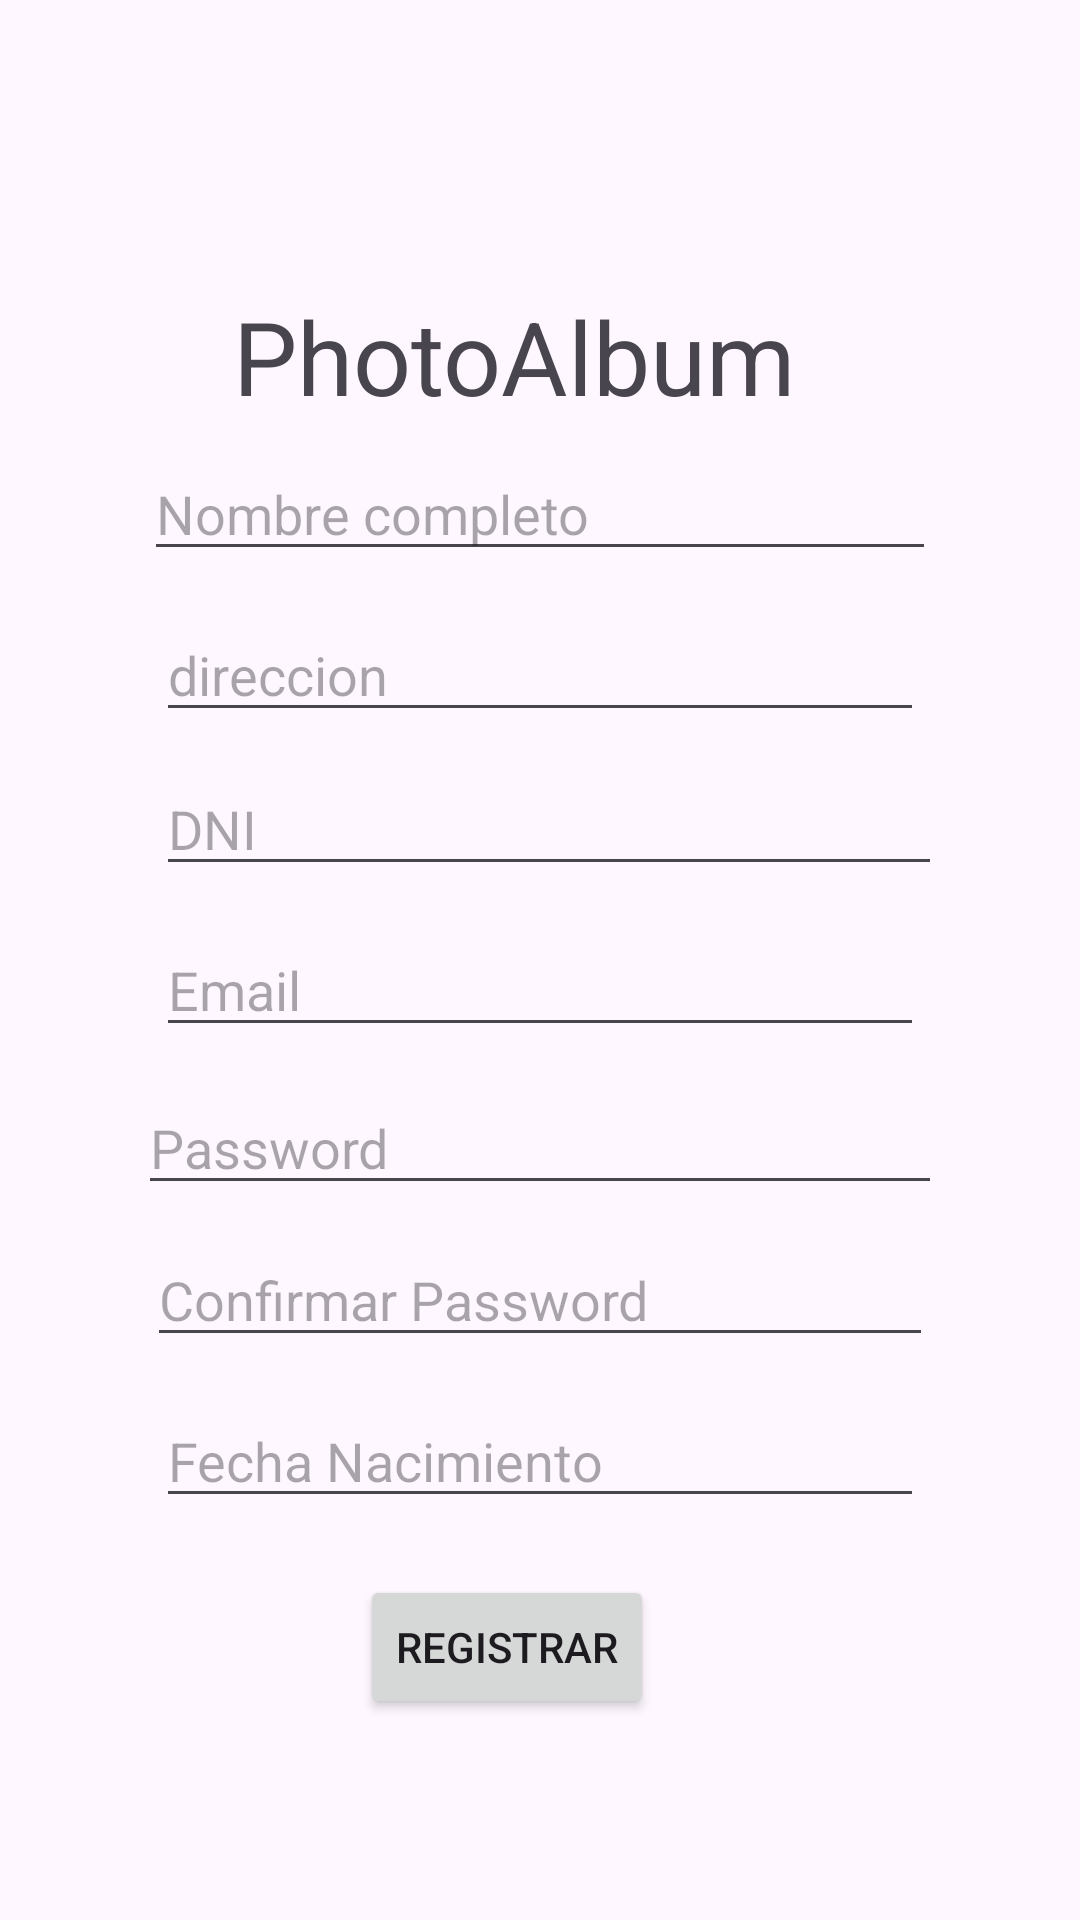

This screen was rendered from an Android layout file. Write that file and the resources it references.
<!-- AndroidManifest.xml: application theme Theme.Flores20100651EF2023 -->
<!-- res/layout/activity_registro.xml -->
<?xml version="1.0" encoding="utf-8"?>
<androidx.constraintlayout.widget.ConstraintLayout xmlns:android="http://schemas.android.com/apk/res/android"
    xmlns:app="http://schemas.android.com/apk/res-auto"
    xmlns:tools="http://schemas.android.com/tools"
    android:layout_width="match_parent"
    android:layout_height="match_parent"
    tools:context=".RegistroActivity">

    <TextView
        android:id="@+id/textView"
        android:layout_width="205dp"
        android:layout_height="0dp"
        android:layout_marginTop="96dp"
        android:layout_marginBottom="15dp"
        android:text="PhotoAlbum"
        android:textSize="34sp"
        app:layout_constraintBottom_toTopOf="@+id/etFullName"
        app:layout_constraintEnd_toEndOf="parent"
        app:layout_constraintStart_toStartOf="parent"
        app:layout_constraintTop_toTopOf="parent" />

    <EditText
        android:id="@+id/etEmail"
        android:layout_width="0dp"
        android:layout_height="0dp"
        android:layout_marginStart="52dp"
        android:layout_marginEnd="52dp"
        android:layout_marginBottom="13dp"
        android:ems="10"
        android:hint="Email"
        android:inputType="text"
        app:layout_constraintBottom_toTopOf="@+id/etPassword"
        app:layout_constraintEnd_toEndOf="parent"
        app:layout_constraintStart_toStartOf="parent"
        app:layout_constraintTop_toBottomOf="@+id/etDNI" />

    <EditText
        android:id="@+id/etPassword"
        android:layout_width="0dp"
        android:layout_height="0dp"
        android:layout_marginStart="46dp"
        android:layout_marginEnd="46dp"
        android:layout_marginBottom="11dp"
        android:ems="10"
        android:hint="Password"
        android:inputType="text"
        app:layout_constraintBottom_toTopOf="@+id/etConfirmarPass"
        app:layout_constraintEnd_toEndOf="parent"
        app:layout_constraintStart_toStartOf="parent"
        app:layout_constraintTop_toBottomOf="@+id/etEmail" />

    <EditText
        android:id="@+id/etFullName"
        android:layout_width="0dp"
        android:layout_height="0dp"
        android:layout_marginStart="48dp"
        android:layout_marginEnd="48dp"
        android:layout_marginBottom="14dp"
        android:ems="10"
        android:hint="Nombre completo"
        android:inputType="text"
        app:layout_constraintBottom_toTopOf="@+id/etDireccion"
        app:layout_constraintEnd_toEndOf="parent"
        app:layout_constraintStart_toStartOf="parent"
        app:layout_constraintTop_toBottomOf="@+id/textView" />

    <EditText
        android:id="@+id/etDireccion"
        android:layout_width="0dp"
        android:layout_height="0dp"
        android:layout_marginStart="52dp"
        android:layout_marginEnd="52dp"
        android:layout_marginBottom="12dp"
        android:ems="10"
        android:hint="direccion"
        android:inputType="text"
        app:layout_constraintBottom_toTopOf="@+id/etDNI"
        app:layout_constraintEnd_toEndOf="parent"
        app:layout_constraintStart_toStartOf="parent"
        app:layout_constraintTop_toBottomOf="@+id/etFullName" />

    <EditText
        android:id="@+id/etDNI"
        android:layout_width="0dp"
        android:layout_height="0dp"
        android:layout_marginBottom="14dp"
        android:ems="10"
        android:hint="DNI"
        android:inputType="text"
        app:layout_constraintBottom_toTopOf="@+id/etEmail"
        app:layout_constraintEnd_toEndOf="@+id/etPassword"
        app:layout_constraintStart_toStartOf="@+id/etDireccion"
        app:layout_constraintTop_toBottomOf="@+id/etDireccion" />

    <EditText
        android:id="@+id/etFechaNac"
        android:layout_width="0dp"
        android:layout_height="0dp"
        android:layout_marginStart="52dp"
        android:layout_marginEnd="52dp"
        android:layout_marginBottom="19dp"
        android:ems="10"
        android:hint="Fecha Nacimiento"
        android:inputType="text"
        app:layout_constraintBottom_toTopOf="@+id/btnRegister"
        app:layout_constraintEnd_toEndOf="parent"
        app:layout_constraintStart_toStartOf="parent"
        app:layout_constraintTop_toBottomOf="@+id/etConfirmarPass" />

    <EditText
        android:id="@+id/etConfirmarPass"
        android:layout_width="0dp"
        android:layout_height="0dp"
        android:layout_marginStart="49dp"
        android:layout_marginEnd="49dp"
        android:layout_marginBottom="14dp"
        android:ems="10"
        android:hint="Confirmar Password"
        android:inputType="text"
        app:layout_constraintBottom_toTopOf="@+id/etFechaNac"
        app:layout_constraintEnd_toEndOf="parent"
        app:layout_constraintStart_toStartOf="parent"
        app:layout_constraintTop_toBottomOf="@+id/etPassword" />

    <Button
        android:id="@+id/btnRegister"
        android:layout_width="wrap_content"
        android:layout_height="wrap_content"
        android:layout_marginEnd="90dp"
        android:layout_marginBottom="67dp"
        android:text="Registrar"
        app:layout_constraintBottom_toBottomOf="parent"
        app:layout_constraintEnd_toEndOf="@+id/etFechaNac"
        app:layout_constraintTop_toBottomOf="@+id/etFechaNac" />
</androidx.constraintlayout.widget.ConstraintLayout>
<!-- resources referenced by this layout -->
<resources>
  <style name="Theme.Flores20100651EF2023" parent="Base.Theme.Flores20100651EF2023" />
  <style name="Base.Theme.Flores20100651EF2023" parent="Theme.Material3.DayNight.NoActionBar">
          
          
      </style>
</resources>
